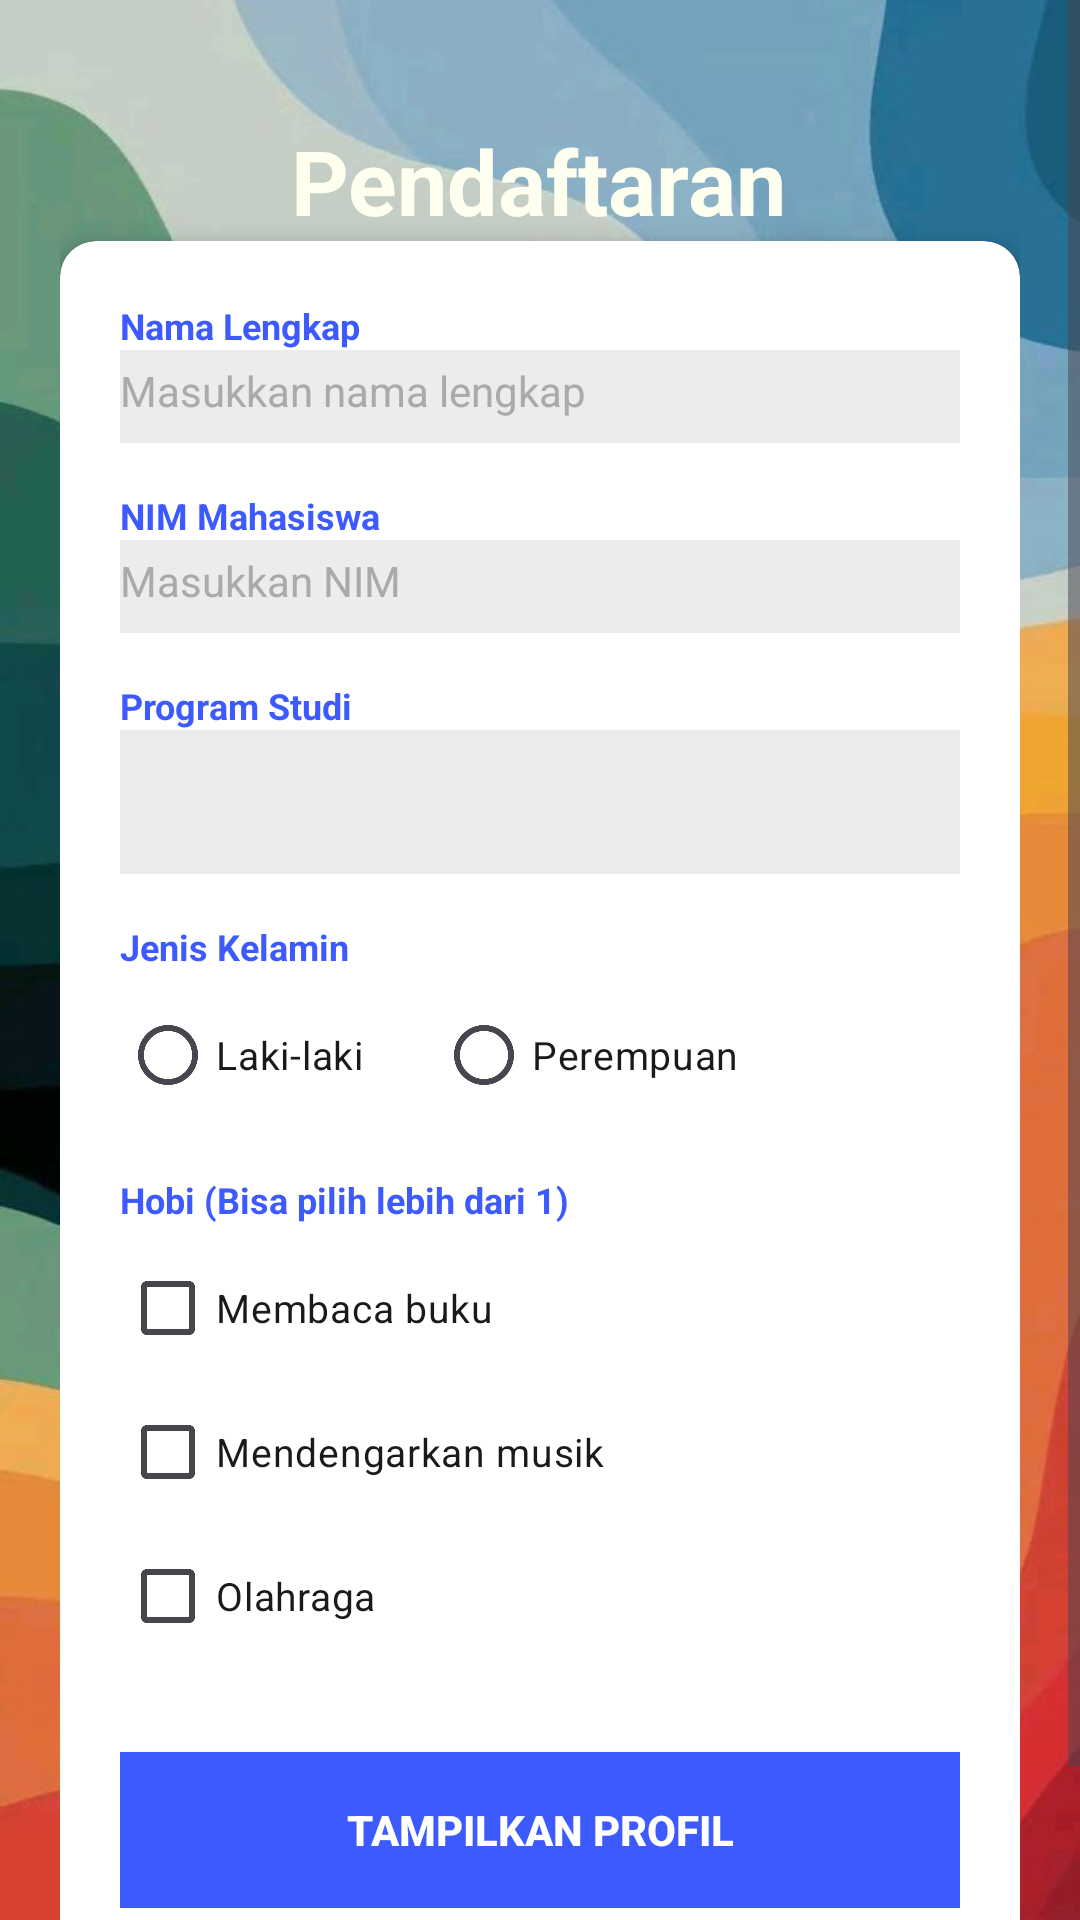

The Android layout XML behind this screen, and the referenced resources:
<!-- AndroidManifest.xml: application theme Theme.Tugas3Mobile -->
<!-- res/layout/activity_main.xml -->
<?xml version="1.0" encoding="utf-8"?>
<ScrollView xmlns:android="http://schemas.android.com/apk/res/android"
    xmlns:app="http://schemas.android.com/apk/res-auto"
    android:layout_width="match_parent"
    android:layout_height="match_parent"
    android:background="@drawable/background_mb3"
    android:fillViewport="true">

    <androidx.constraintlayout.widget.ConstraintLayout
        android:layout_width="match_parent"
        android:layout_height="wrap_content"
        android:paddingStart="20dp"
        android:paddingEnd="20dp"
        android:paddingTop="40dp"
        android:paddingBottom="40dp">

        <TextView
            android:id="@+id/pendaftaran"
            android:layout_width="wrap_content"
            android:layout_height="wrap_content"
            android:text="Pendaftaran"
            android:textColor="#FFFFF0"
            android:textSize="30sp"
            android:textStyle="bold"
            app:layout_constraintEnd_toEndOf="parent"
            app:layout_constraintHorizontal_bias="0.497"
            app:layout_constraintStart_toStartOf="parent"
            app:layout_constraintTop_toTopOf="parent" />

        <androidx.cardview.widget.CardView
            android:id="@+id/cardForm"
            android:layout_width="0dp"
            android:layout_height="wrap_content"
            app:cardCornerRadius="12dp"
            app:cardElevation="6dp"
            app:cardBackgroundColor="#FFFFFF"
            app:layout_constraintTop_toBottomOf="@id/pendaftaran"
            app:layout_constraintStart_toStartOf="parent"
            app:layout_constraintEnd_toEndOf="parent">

            <LinearLayout
                android:layout_width="match_parent"
                android:layout_height="wrap_content"
                android:orientation="vertical"
                android:padding="20dp">

                <TextView
                    android:layout_width="wrap_content"
                    android:layout_height="wrap_content"
                    android:text="Nama Lengkap"
                    android:textColor="#3D5AFE"
                    android:textSize="12sp"
                    android:textStyle="bold" />

                <EditText
                    android:id="@+id/inputNama"
                    android:layout_width="match_parent"
                    android:layout_height="wrap_content"
                    android:layout_marginBottom="16dp"
                    android:background="@android:drawable/divider_horizontal_bright"
                    android:hint="Masukkan nama lengkap"
                    android:textColorHint="#AAAAAA"
                    android:inputType="textPersonName"
                    android:paddingTop="4dp"
                    android:paddingBottom="8dp"
                    android:textColor="#1A1A1A"
                    android:textSize="14sp" />

                <TextView
                    android:layout_width="wrap_content"
                    android:layout_height="wrap_content"
                    android:text="NIM Mahasiswa"
                    android:textColor="#3D5AFE"
                    android:textSize="12sp"
                    android:textStyle="bold" />

                <EditText
                    android:id="@+id/inputNim"
                    android:layout_width="match_parent"
                    android:layout_height="wrap_content"
                    android:layout_marginBottom="16dp"
                    android:background="@android:drawable/divider_horizontal_bright"
                    android:hint ="Masukkan NIM"
                    android:textColorHint="#AAAAAA"
                    android:inputType="number"
                    android:paddingTop="4dp"
                    android:paddingBottom="8dp"
                    android:textColor="#1A1A1A"
                    android:textSize="14sp" />

                <TextView
                    android:layout_width="wrap_content"
                    android:layout_height="wrap_content"
                    android:text="Program Studi"
                    android:textColor="#3D5AFE"
                    android:textSize="12sp"
                    android:textStyle="bold" />

                <Spinner
                    android:id="@+id/pilihProdi"
                    android:layout_width="match_parent"
                    android:layout_height="48dp"
                    android:layout_marginBottom="16dp"
                    android:background="@android:drawable/divider_horizontal_bright" />

                <TextView
                    android:layout_width="wrap_content"
                    android:layout_height="wrap_content"
                    android:text="Jenis Kelamin"
                    android:textColor="#3D5AFE"
                    android:textSize="12sp"
                    android:textStyle="bold" />

                <RadioGroup
                    android:id="@+id/kelamin"
                    android:layout_width="match_parent"
                    android:layout_height="wrap_content"
                    android:layout_marginTop="4dp"
                    android:layout_marginBottom="16dp"
                    android:orientation="horizontal">

                    <RadioButton
                        android:id="@+id/laki"
                        android:layout_width="wrap_content"
                        android:layout_height="wrap_content"
                        android:layout_marginEnd="24dp"
                        android:buttonTint="#3D5AFE"
                        android:text="Laki-laki"
                        android:textColor="#1A1A1A"
                        android:textSize="13sp" />

                    <RadioButton
                        android:id="@+id/perempuan"
                        android:layout_width="wrap_content"
                        android:layout_height="wrap_content"
                        android:buttonTint="#3D5AFE"
                        android:text="Perempuan"
                        android:textColor="#1A1A1A"
                        android:textSize="13sp" />

                </RadioGroup>

                <TextView
                    android:layout_width="wrap_content"
                    android:layout_height="wrap_content"
                    android:text="Hobi (Bisa pilih lebih dari 1)"
                    android:textColor="#3D5AFE"
                    android:textSize="12sp"
                    android:textStyle="bold" />

                <CheckBox
                    android:id="@+id/buku"
                    android:layout_width="wrap_content"
                    android:layout_height="wrap_content"
                    android:layout_marginTop="4dp"
                    android:buttonTint="#3D5AFE"
                    android:text="Membaca buku"
                    android:textColor="#1A1A1A"
                    android:textSize="13sp" />

                <CheckBox
                    android:id="@+id/musik"
                    android:layout_width="wrap_content"
                    android:layout_height="wrap_content"
                    android:buttonTint="#3D5AFE"
                    android:text="Mendengarkan musik"
                    android:textColor="#1A1A1A"
                    android:textSize="13sp" />

                <CheckBox
                    android:id="@+id/olahraga"
                    android:layout_width="wrap_content"
                    android:layout_height="wrap_content"
                    android:layout_marginBottom="8dp"
                    android:buttonTint="#3D5AFE"
                    android:text="Olahraga"
                    android:textColor="#1A1A1A"
                    android:textSize="13sp" />

                <Button
                    android:id="@+id/btnTampil"
                    android:layout_width="match_parent"
                    android:layout_height="52dp"
                    android:layout_marginTop="20dp"
                    android:background="#3D5AFE"
                    android:text="TAMPILKAN PROFIL"
                    android:textColor="#FFFFFF"
                    android:textSize="14sp"
                    android:textStyle="bold" />

            </LinearLayout>

        </androidx.cardview.widget.CardView>

    </androidx.constraintlayout.widget.ConstraintLayout>
</ScrollView>
<!-- resources referenced by this layout -->
<resources>
  <!-- drawable background_mb3: jpg bitmap (drawable, 45964 bytes) -->
  <style name="Theme.Tugas3Mobile" parent="Base.Theme.Tugas3Mobile" />
  <style name="Base.Theme.Tugas3Mobile" parent="Theme.Material3.DayNight.NoActionBar">
          
          
      </style>
</resources>
